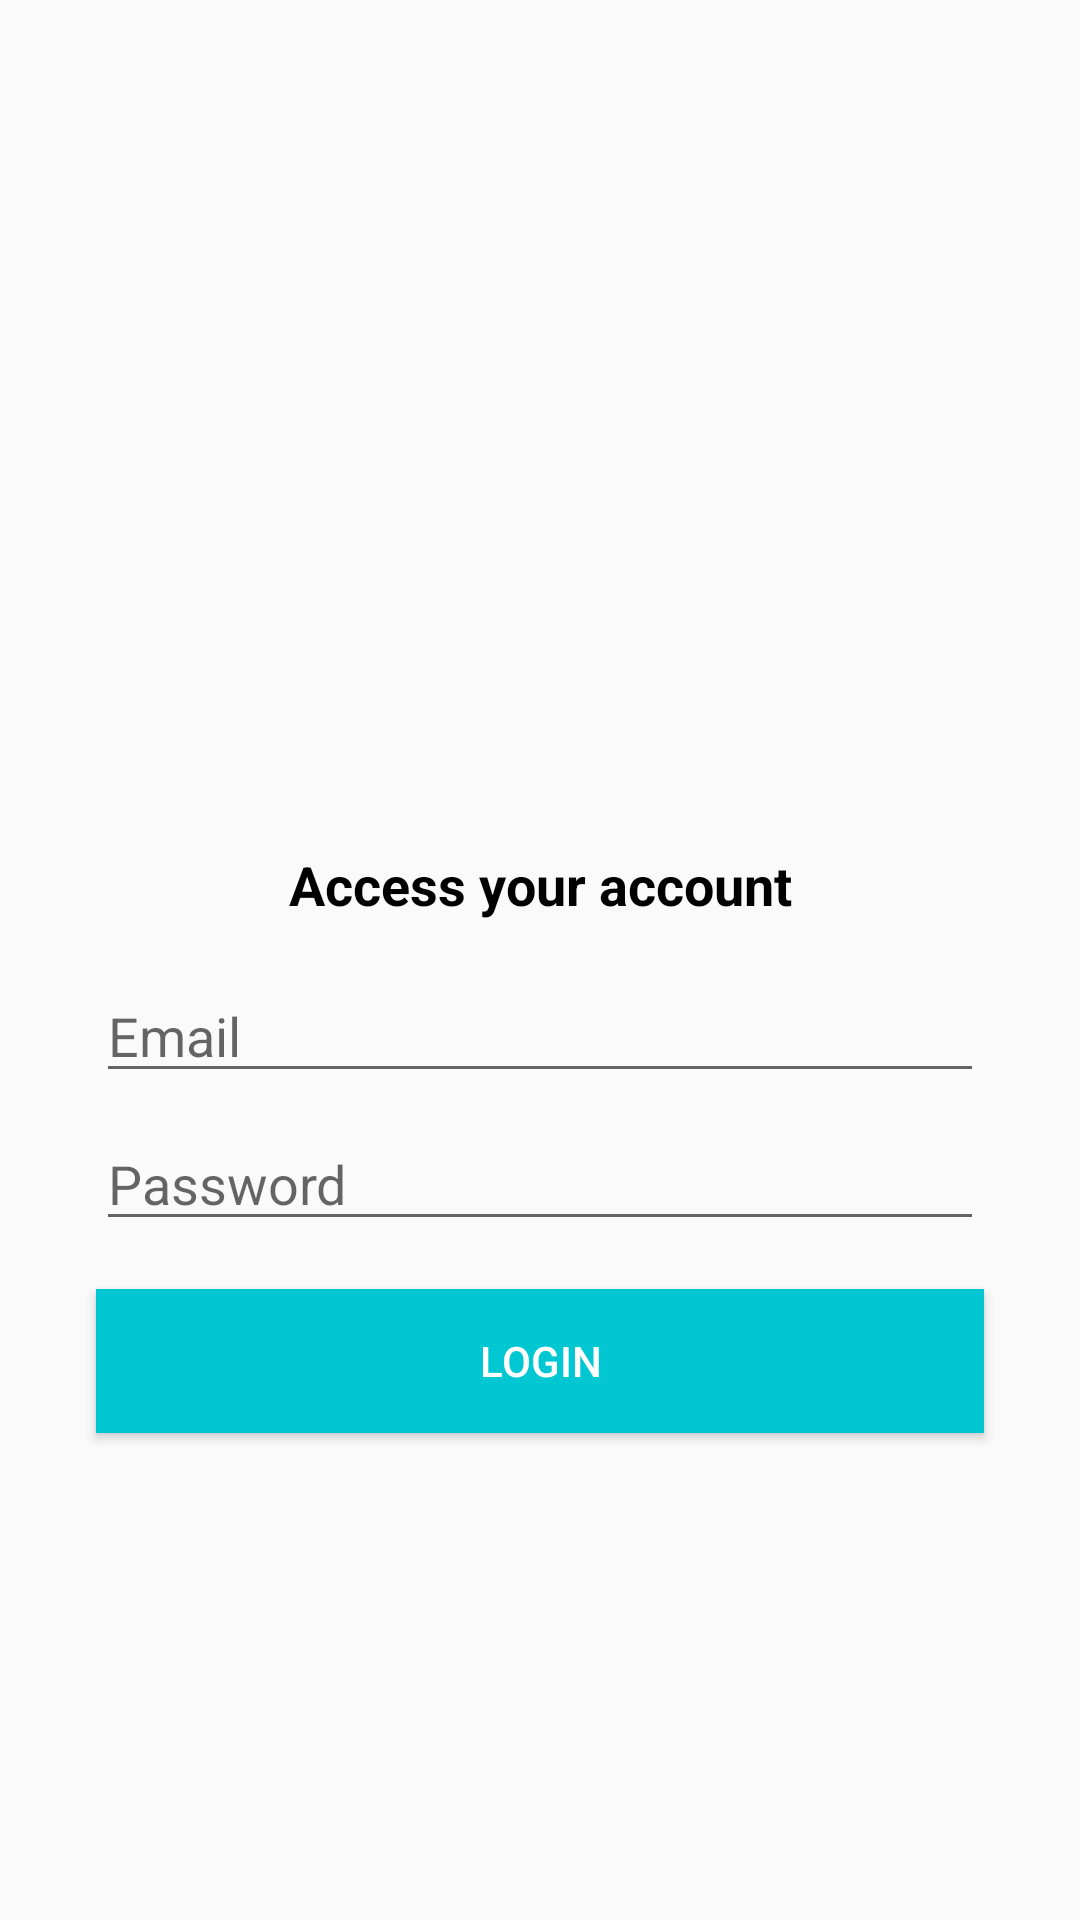

Layout XML and referenced resources for this Android screen:
<!-- AndroidManifest.xml: application theme AppTheme -->
<!-- res/layout/activity_login.xml -->
<?xml version="1.0" encoding="utf-8"?>
<androidx.constraintlayout.widget.ConstraintLayout xmlns:android="http://schemas.android.com/apk/res/android"
    xmlns:app="http://schemas.android.com/apk/res-auto"
    xmlns:tools="http://schemas.android.com/tools"
    android:layout_width="match_parent"
    android:layout_height="match_parent"
    tools:context="activities.LoginActivity">

    <TextView
        android:id="@+id/tvAccessAccount"
        android:layout_width="wrap_content"
        android:layout_height="wrap_content"
        android:layout_marginStart="8dp"
        android:layout_marginTop="120dp"
        android:layout_marginEnd="8dp"
        android:text="Access your account"
        android:textAlignment="center"
        android:textColor="@android:color/black"
        android:textSize="18sp"
        android:textStyle="bold"
        app:layout_constraintBottom_toTopOf="@+id/etEmail"
        app:layout_constraintEnd_toEndOf="parent"
        app:layout_constraintHorizontal_bias="0.5"
        app:layout_constraintStart_toStartOf="parent"
        app:layout_constraintTop_toTopOf="parent"
        app:layout_constraintVertical_chainStyle="packed" />

    <EditText
        android:id="@+id/etEmail"
        android:layout_width="match_parent"
        android:layout_height="wrap_content"
        android:layout_marginStart="32dp"
        android:layout_marginTop="16dp"
        android:layout_marginEnd="32dp"
        android:drawableLeft="@drawable/ic_email_gray_24"
        android:drawablePadding="5dp"
        android:ems="10"
        android:hint="Email"
        android:inputType="textPersonName"
        app:layout_constraintBottom_toTopOf="@+id/etPassword"
        app:layout_constraintEnd_toEndOf="parent"
        app:layout_constraintHorizontal_bias="0.5"
        app:layout_constraintStart_toStartOf="parent"
        app:layout_constraintTop_toBottomOf="@+id/tvAccessAccount" />

    <EditText
        android:id="@+id/etPassword"
        android:layout_width="match_parent"
        android:layout_height="wrap_content"
        android:layout_marginStart="32dp"
        android:layout_marginTop="8dp"
        android:layout_marginEnd="32dp"
        android:drawableLeft="@drawable/ic_lock_gray_24"
        android:drawablePadding="5dp"
        android:ems="10"
        android:hint="Password"
        android:inputType="textPersonName"
        app:layout_constraintBottom_toTopOf="@+id/btnLogin"
        app:layout_constraintEnd_toEndOf="parent"
        app:layout_constraintHorizontal_bias="0.5"
        app:layout_constraintStart_toStartOf="parent"
        app:layout_constraintTop_toBottomOf="@+id/etEmail" />

    <Button
        android:id="@+id/btnLogin"
        android:layout_width="match_parent"
        android:layout_height="wrap_content"
        android:layout_marginStart="32dp"
        android:layout_marginTop="16dp"
        android:layout_marginEnd="32dp"
        android:textColor="@android:color/white"
        android:text="Login"
        android:background="@color/colorPrimary"
        app:layout_constraintBottom_toBottomOf="parent"
        app:layout_constraintEnd_toEndOf="parent"
        app:layout_constraintHorizontal_bias="0.5"
        app:layout_constraintStart_toStartOf="parent"
        app:layout_constraintTop_toBottomOf="@+id/etPassword" />
</androidx.constraintlayout.widget.ConstraintLayout>
<!-- resources referenced by this layout -->
<resources>
  <color name="colorPrimary">#01C7D2</color>
  <style name="AppTheme" parent="Theme.AppCompat.Light.DarkActionBar">
          
          <item name="colorPrimary">@color/colorPrimary</item>
          <item name="colorPrimaryDark">@color/colorPrimaryDark</item>
          <item name="colorAccent">@color/colorAccent</item>
      </style>
  <color name="colorPrimaryDark">#00B2BC</color>
  <color name="colorAccent">#FF706A</color>
</resources>
